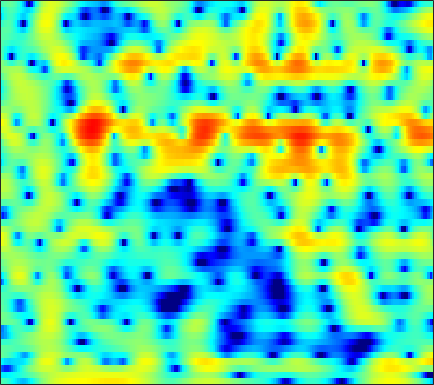

Data behind this chart, as committed beside it:
-1.7398, -2.0704, -2.5813, -3.1639, -3.6685, -4.4375, -5.2937, -5.9751, -6.861, -7.5322, -7.8373, -7.706, -7.0304, -5.9687, -5.0687, -3.8647, -2.7104, -1.911, -0.93051, -0.041421, 0.74907, 1.2787, 1.9113, 2.4602
-5.755, -5.655, -5.509, -5.341, -5.192, -4.959, -4.685, -4.456, -4.114, -3.73, -3.3, -2.955, -2.465, -1.947, -1.55, -1.016, -0.4861, -0.09968, 0.3931, 0.8538, 1.279, 1.571, 1.923, 2.229
-11.08, -12.4, -13.84, -13.81, -12.65, -10.53, -8.485, -7.131, -5.559, -4.205, -3.029, -2.234, -1.274, -0.4167, 0.1733, 0.8831, 1.505, 1.915, 2.372, 2.721, 2.954, 3.049, 3.061, 2.937
-4.744, -5.577, -6.47, -6.916, -6.943, -6.738, -6.496, -6.38, -6.317, -6.269, -6.009, -5.507, -4.366, -2.861, -1.662, -0.1403, 1.213, 2.083, 3.029, 3.725, 4.169, 4.337, 4.327, 4.033
-0.7863, -1.119, -1.599, -2.117, -2.552, -3.211, -4.027, -4.761, -5.935, -7.322, -8.628, -9.051, -8.215, -6.215, -4.556, -2.538, -0.8469, 0.2015, 1.334, 2.186, 2.782, 3.08, 3.285, 3.293
-1.148, -1.268, -1.431, -1.592, -1.707, -1.847, -1.972, -2.047, -2.11, -2.111, -2.013, -1.86, -1.548, -1.126, -0.7518, -0.2107, 0.3366, 0.7326, 1.203, 1.585, 1.855, 1.984, 2.051, 1.996
-3.066, -3.122, -3.082, -2.934, -2.764, -2.482, -2.166, -1.919, -1.579, -1.238, -0.8915, -0.6231, -0.2561, 0.1157, 0.3956, 0.7632, 1.113, 1.355, 1.626, 1.841, 1.976, 2.018, 1.985, 1.844
-9.542, -9.566, -8.462, -6.877, -5.745, -4.452, -3.423, -2.805, -2.145, -1.62, -1.184, -0.8912, -0.511, -0.1127, 0.2066, 0.66, 1.13, 1.473, 1.893, 2.245, 2.503, 2.62, 2.657, 2.554
-10.1, -10.03, -8.177, -6.082, -4.803, -3.558, -2.769, -2.432, -2.278, -2.415, -2.774, -3.114, -3.48, -3.451, -3.042, -2.035, -0.7531, 0.2198, 1.393, 2.359, 3.071, 3.437, 3.699, 3.707
-0.6876, -0.8462, -0.9334, -0.9537, -0.966, -1.061, -1.308, -1.641, -2.347, -3.451, -5.145, -7.035, -11.13, -19.1, -16.64, -8.656, -4.169, -1.861, 0.4119, 2.034, 3.15, 3.716, 4.138, 4.207
-0.3086, -0.493, -0.8327, -1.289, -1.696, -2.306, -2.961, -3.449, -4.053, -4.569, -4.945, -5.097, -5.084, -4.701, -4.113, -2.987, -1.633, -0.6, 0.682, 1.775, 2.605, 3.058, 3.423, 3.513
-1.217, -1.511, -2.138, -3.045, -3.934, -5.435, -7.325, -8.935, -10.87, -11.29, -9.79, -8.197, -6.156, -4.354, -3.158, -1.74, -0.4993, 0.3293, 1.292, 2.078, 2.699, 3.046, 3.34, 3.442
-1.599, -1.873, -2.444, -3.272, -4.111, -5.585, -7.546, -9.335, -11.66, -12.1, -9.913, -7.869, -5.457, -3.493, -2.273, -0.9145, 0.2001, 0.9048, 1.694, 2.313, 2.771, 3.013, 3.204, 3.247
-2.026, -2.054, -2.135, -2.293, -2.46, -2.724, -3, -3.17, -3.263, -3.13, -2.754, -2.343, -1.694, -0.9987, -0.4928, 0.1373, 0.7204, 1.114, 1.572, 1.956, 2.245, 2.382, 2.465, 2.42
-3.599, -3.287, -2.696, -2.044, -1.558, -0.975, -0.4939, -0.2145, 0.06503, 0.2591, 0.3694, 0.4034, 0.4003, 0.3445, 0.2955, 0.2592, 0.3033, 0.4094, 0.6425, 0.9642, 1.296, 1.502, 1.666, 1.663
-11.7, -9.052, -5.338, -2.518, -0.9268, 0.6577, 1.757, 2.329, 2.784, 2.917, 2.738, 2.393, 1.632, 0.5073, -0.5668, -2.204, -3.62, -3.946, -3.102, -1.601, -0.2172, 0.592, 1.289, 1.555
-6.376, -5.106, -2.859, -0.7043, 0.6568, 2.086, 3.094, 3.603, 3.976, 3.99, 3.644, 3.125, 2.034, 0.3855, -1.352, -4.57, -8.8, -10.27, -7.001, -3.533, -1.273, -0.187, 0.629, 0.8575
-2.017, -1.385, -0.4927, 0.4217, 1.05, 1.767, 2.318, 2.598, 2.783, 2.751, 2.507, 2.188, 1.595, 0.847, 0.2265, -0.5521, -1.143, -1.359, -1.325, -1.04, -0.6831, -0.4696, -0.3745, -0.5277
-1.147, -0.5572, 0.1219, 0.6895, 1.033, 1.393, 1.637, 1.742, 1.775, 1.697, 1.508, 1.306, 0.9728, 0.5965, 0.3141, -0.04173, -0.3376, -0.4976, -0.6081, -0.6443, -0.634, -0.6181, -0.6247, -0.7324
0.2182, 0.6123, 0.9963, 1.224, 1.317, 1.358, 1.311, 1.238, 1.097, 0.9055, 0.6573, 0.4323, 0.08322, -0.3161, -0.6329, -1.059, -1.404, -1.588, -1.682, -1.583, -1.338, -1.105, -0.7685, -0.4825
2.342, 2.372, 2.244, 1.923, 1.601, 1.091, 0.5646, 0.2192, -0.1264, -0.3526, -0.5239, -0.687, -1.05, -1.66, -2.316, -3.436, -4.702, -5.509, -5.852, -5.052, -3.621, -2.516, -1.235, -0.2073
4.283, 3.921, 3.15, 2.039, 0.9172, -0.974, -3.183, -4.687, -5.384, -4.383, -2.99, -2.22, -1.752, -1.993, -2.688, -4.48, -7.787, -12, -18, -10.11, -5.29, -3.002, -0.9484, 0.4301
4.463, 3.955, 3, 1.647, 0.2767, -2.179, -5.628, -8.787, -9.968, -6.471, -3.49, -2.005, -0.7851, -0.2376, -0.184, -0.4767, -0.9816, -1.313, -1.487, -1.223, -0.6996, -0.3024, 0.0926, 0.2581
2.415, 2.044, 1.505, 0.8941, 0.4363, -0.1994, -0.7217, -0.9481, -0.9333, -0.5418, 0.07527, 0.5674, 1.146, 1.56, 1.751, 1.867, 1.843, 1.748, 1.568, 1.283, 0.8645, 0.399, -0.5054, -1.905
-2.051, -2.351, -2.393, -2.079, -1.711, -1.177, -0.6405, -0.246, 0.2647, 0.7656, 1.236, 1.565, 1.952, 2.256, 2.423, 2.566, 2.596, 2.53, 2.334, 1.974, 1.424, 0.8564, -0.1748, -1.564
-12.02, -14.17, -11.64, -7.821, -5.722, -3.643, -2.147, -1.303, -0.4165, 0.2637, 0.8008, 1.135, 1.513, 1.837, 2.043, 2.258, 2.405, 2.467, 2.443, 2.305, 2.021, 1.717, 1.195, 0.5707
-8.755, -9.483, -8.53, -6.466, -5.014, -3.431, -2.271, -1.636, -1.038, -0.6537, -0.3855, -0.2175, 0.02021, 0.3209, 0.5979, 1.014, 1.444, 1.748, 2.081, 2.302, 2.391, 2.364, 2.218, 1.939
-1.833, -1.877, -1.774, -1.552, -1.343, -1.107, -1.044, -1.118, -1.43, -1.968, -2.68, -3.22, -3.693, -3.566, -3.004, -1.847, -0.574, 0.2878, 1.27, 1.999, 2.49, 2.705, 2.797, 2.694
1.291, 1.293, 1.216, 1.046, 0.8681, 0.4856, -0.093, -0.704, -1.828, -3.456, -5.91, -8.721, -15.55, -19.95, -11.76, -6.213, -2.909, -1.178, 0.4927, 1.622, 2.336, 2.644, 2.79, 2.693
2.361, 2.313, 2.131, 1.832, 1.506, 0.9221, 0.197, -0.4656, -1.495, -2.696, -4.018, -5.007, -5.938, -5.871, -5.024, -3.278, -1.534, -0.3682, 0.8587, 1.711, 2.189, 2.313, 2.194, 1.767
2.338, 2.256, 2.044, 1.666, 1.251, 0.5709, -0.2733, -0.9573, -1.863, -2.577, -2.954, -2.949, -2.58, -1.867, -1.181, -0.1747, 0.8242, 1.479, 2.169, 2.596, 2.708, 2.564, 2.036, 1.056
0.9145, 1.025, 1.018, 0.7282, 0.3253, -0.5764, -1.96, -3.356, -5.676, -8, -8.301, -6.772, -4.181, -1.9, -0.4881, 1.019, 2.179, 2.835, 3.431, 3.714, 3.674, 3.422, 2.757, 1.705
-3.19, -2.214, -1.366, -1.01, -1.043, -1.61, -2.793, -4.169, -6.772, -10.02, -10.44, -7.906, -4.392, -1.73, -0.2081, 1.345, 2.461, 3.063, 3.601, 3.839, 3.793, 3.573, 3.044, 2.275
-6.355, -4.636, -3.049, -2.036, -1.631, -1.392, -1.484, -1.679, -1.994, -2.158, -1.982, -1.577, -0.7954, 0.1331, 0.8079, 1.589, 2.234, 2.59, 2.908, 3.033, 2.957, 2.773, 2.355, 1.724
-4.538, -3.618, -2.455, -1.519, -1.005, -0.4802, -0.1465, 0.002975, 0.115, 0.2015, 0.311, 0.4213, 0.6244, 0.8644, 1.067, 1.357, 1.622, 1.796, 1.934, 1.961, 1.853, 1.673, 1.293, 0.7476
-3.037, -2.121, -1.012, -0.09703, 0.4716, 1.012, 1.347, 1.467, 1.49, 1.367, 1.146, 0.9319, 0.6504, 0.4003, 0.2919, 0.3114, 0.4472, 0.6253, 0.8604, 1.009, 1.009, 0.8721, 0.505, -0.0393
-2.131, -0.5628, 0.9592, 2.008, 2.595, 3.044, 3.207, 3.162, 2.878, 2.321, 1.469, 0.6408, -0.7174, -2.139, -2.97, -3.271, -2.467, -1.609, -0.4885, 0.3019, 0.6952, 0.7349, 0.4447, -0.2595
0.6343, 1.761, 2.817, 3.464, 3.692, 3.764, 3.6, 3.349, 2.819, 2.031, 0.8589, -0.4009, -2.933, -7.266, -13.56, -17.8, -7.794, -4.507, -1.979, -0.6544, -0.09308, -0.02194, -0.2906, -0.9234
3.453, 3.542, 3.468, 3.127, 2.638, 1.846, 1.008, 0.4781, 0.06233, -0.08479, -0.2216, -0.4683, -1.058, -1.778, -2.194, -2.36, -1.946, -1.455, -1.014, -0.9785, -1.466, -2.149, -3.305, -4.301
4.862, 4.46, 3.631, 2.323, 0.9418, -1.767, -5.821, -9.452, -8.625, -4.45, -1.644, -0.3138, 0.8091, 1.434, 1.697, 1.816, 1.751, 1.557, 0.9715, -0.02956, -1.671, -3.523, -7.383, -15.43
3.438, 3.13, 2.447, 1.393, 0.3094, -1.522, -3.685, -4.875, -4.655, -2.817, -0.9012, 0.2661, 1.412, 2.127, 2.425, 2.583, 2.461, 2.162, 1.516, 0.5609, -0.7442, -1.904, -3.595, -4.971
0.6764, 0.8137, 0.8473, 0.7196, 0.5026, 0.222, -0.02107, -0.08434, 0.06003, 0.4374, 0.9469, 1.342, 1.794, 2.11, 2.232, 2.237, 2.043, 1.775, 1.274, 0.5919, -0.2135, -0.8735, -1.759, -2.582
-1.894, -1.271, -0.5782, -0.03816, 0.3054, 0.6419, 0.9476, 1.152, 1.421, 1.683, 1.928, 2.082, 2.23, 2.294, 2.281, 2.148, 1.89, 1.629, 1.164, 0.5804, -0.09557, -0.6723, -1.514, -2.454
-4.016, -2.935, -1.701, -0.6873, -0.02971, 0.6761, 1.242, 1.588, 1.951, 2.226, 2.411, 2.493, 2.529, 2.473, 2.372, 2.159, 1.86, 1.568, 1.093, 0.5328, -0.1406, -0.7116, -1.58, -2.571
-5.165, -3.7, -2.087, -0.7896, -0.0005399, 0.8778, 1.534, 1.92, 2.296, 2.536, 2.652, 2.672, 2.611, 2.459, 2.286, 2.002, 1.652, 1.336, 0.8732, 0.3497, -0.2507, -0.753, -1.519, -2.433
-4.392, -2.963, -1.392, -0.1207, 0.617, 1.41, 1.996, 2.305, 2.574, 2.678, 2.645, 2.538, 2.304, 1.993, 1.72, 1.306, 0.8468, 0.5105, 0.05557, -0.3948, -0.7928, -1.085, -1.487, -1.984
-2.089, -1.078, 0.05081, 0.9327, 1.453, 1.979, 2.346, 2.498, 2.544, 2.413, 2.102, 1.758, 1.196, 0.5669, 0.09319, -0.5426, -1.185, -1.662, -2.31, -2.843, -3.059, -2.927, -2.431, -1.796
-0.007131, 0.4601, 0.8756, 1.092, 1.264, 1.438, 1.571, 1.635, 1.546, 1.192, 0.4649, -0.3329, -1.687, -3.188, -4.115, -4.785, -5.057, -5.542, -6.92, -9.634, -12.8, -10.89, -5.984, -2.398
0.1704, -0.225, -1.112, -2.298, -3.006, -3.343, -2.757, -2.056, -1.376, -1.323, -2.081, -3.293, -6.214, -12.06, -22.86, -15.28, -9.209, -7.371, -6.598, -6.986, -7.15, -5.93, -2.982, -0.09741
-1.359, -2.517, -4.942, -9.091, -15.24, -22.23, -10.63, -7.199, -4.665, -3.497, -3.239, -3.511, -4.368, -5.365, -5.854, -5.567, -4.492, -3.568, -2.451, -1.497, -0.5609, 0.1993, 1.303, 2.417
-1.949, -2.701, -3.932, -5.284, -6.006, -6.407, -5.914, -5.217, -4.28, -3.501, -2.971, -2.73, -2.504, -2.294, -2.092, -1.705, -1.145, -0.672, -0.01951, 0.6483, 1.291, 1.755, 2.31, 2.75
-1.778, -2.079, -2.532, -2.946, -3.243, -3.461, -3.498, -3.432, -3.243, -2.964, -2.622, -2.331, -1.887, -1.408, -0.9964, -0.4251, 0.1515, 0.5884, 1.134, 1.625, 2.03, 2.268, 2.473, 2.542
-1.587, -1.66, -1.821, -2.044, -2.275, -2.58, -2.901, -3.13, -3.352, -3.441, -3.289, -2.977, -2.354, -1.547, -0.8866, -0.00074, 0.8215, 1.375, 2.016, 2.492, 2.8, 2.902, 2.871, 2.652
-1.762, -1.61, -1.525, -1.658, -1.859, -2.409, -3.26, -4.08, -5.365, -6.585, -7.063, -6.548, -4.953, -2.997, -1.635, -0.02061, 1.329, 2.148, 3.008, 3.602, 3.924, 3.98, 3.796, 3.285
-3.569, -2.83, -2.148, -1.874, -1.966, -2.543, -3.708, -5.081, -7.948, -13.1, -27.32, -16.93, -8.974, -4.818, -2.603, -0.3319, 1.398, 2.441, 3.505, 4.253, 4.667, 4.762, 4.565, 3.96
-6.776, -4.961, -3.417, -2.586, -2.413, -2.59, -3.225, -3.971, -5.215, -6.43, -7.052, -6.857, -5.778, -4.2, -2.904, -1.206, 0.3743, 1.437, 2.633, 3.537, 4.128, 4.353, 4.352, 4.006
-5.19, -4.069, -2.942, -2.266, -2.034, -2.07, -2.462, -2.952, -3.793, -4.768, -5.744, -6.38, -6.818, -6.453, -5.554, -3.801, -1.849, -0.4958, 1.074, 2.293, 3.17, 3.597, 3.89, 3.878
-2.345, -1.905, -1.435, -1.17, -1.093, -1.264, -1.731, -2.289, -3.347, -4.877, -7.102, -9.535, -15.05, -22.62, -14.58, -8.114, -4.28, -2.209, -0.1299, 1.386, 2.453, 3.012, 3.472, 3.637
